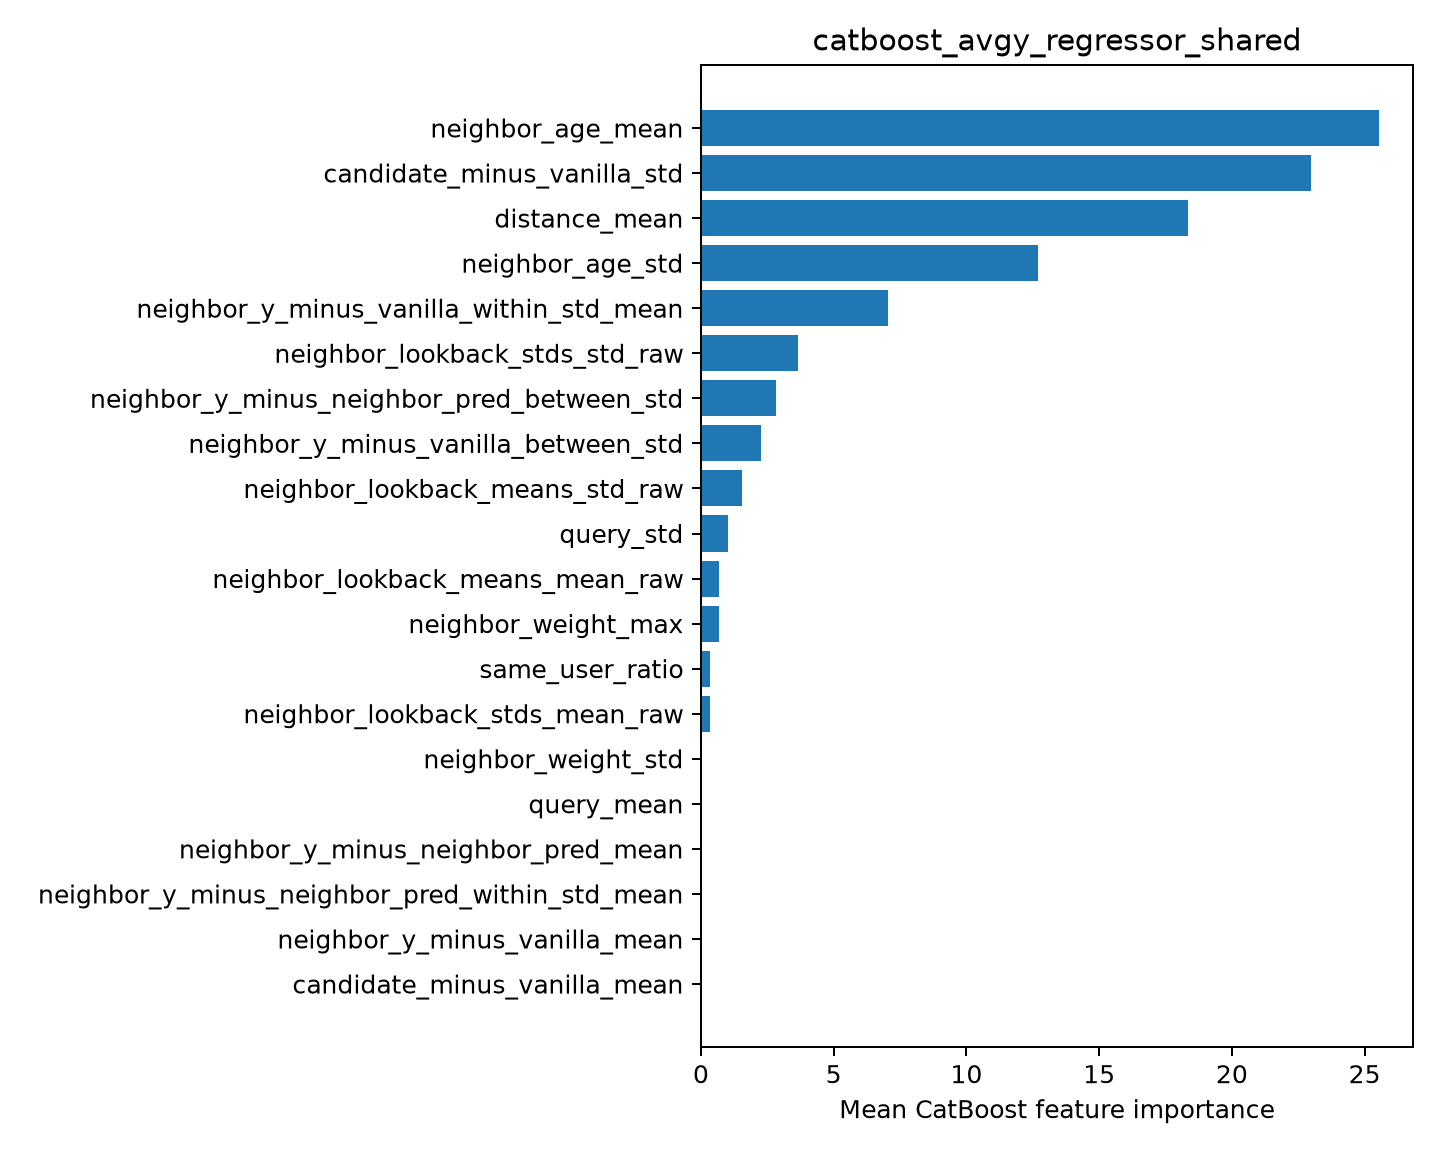

The file beside this chart, header and first rows:
feature, importance
neighbor_age_mean, 25.54
candidate_minus_vanilla_std, 22.98
distance_mean, 18.33
neighbor_age_std, 12.69
neighbor_y_minus_vanilla_within_std_mean, 7.049
neighbor_lookback_stds_std_raw, 3.64
neighbor_y_minus_neighbor_pred_between_s…, 2.845
neighbor_y_minus_vanilla_between_std, 2.277
neighbor_lookback_means_std_raw, 1.547
query_std, 1.034
neighbor_lookback_means_mean_raw, 0.6881
neighbor_weight_max, 0.6792
same_user_ratio, 0.3454
neighbor_lookback_stds_mean_raw, 0.3413
neighbor_weight_std, 0.0
query_mean, 0.0
neighbor_y_minus_neighbor_pred_mean, 0.0
neighbor_y_minus_neighbor_pred_within_st…, 0.0
neighbor_y_minus_vanilla_mean, 0.0
candidate_minus_vanilla_mean, 0.0
